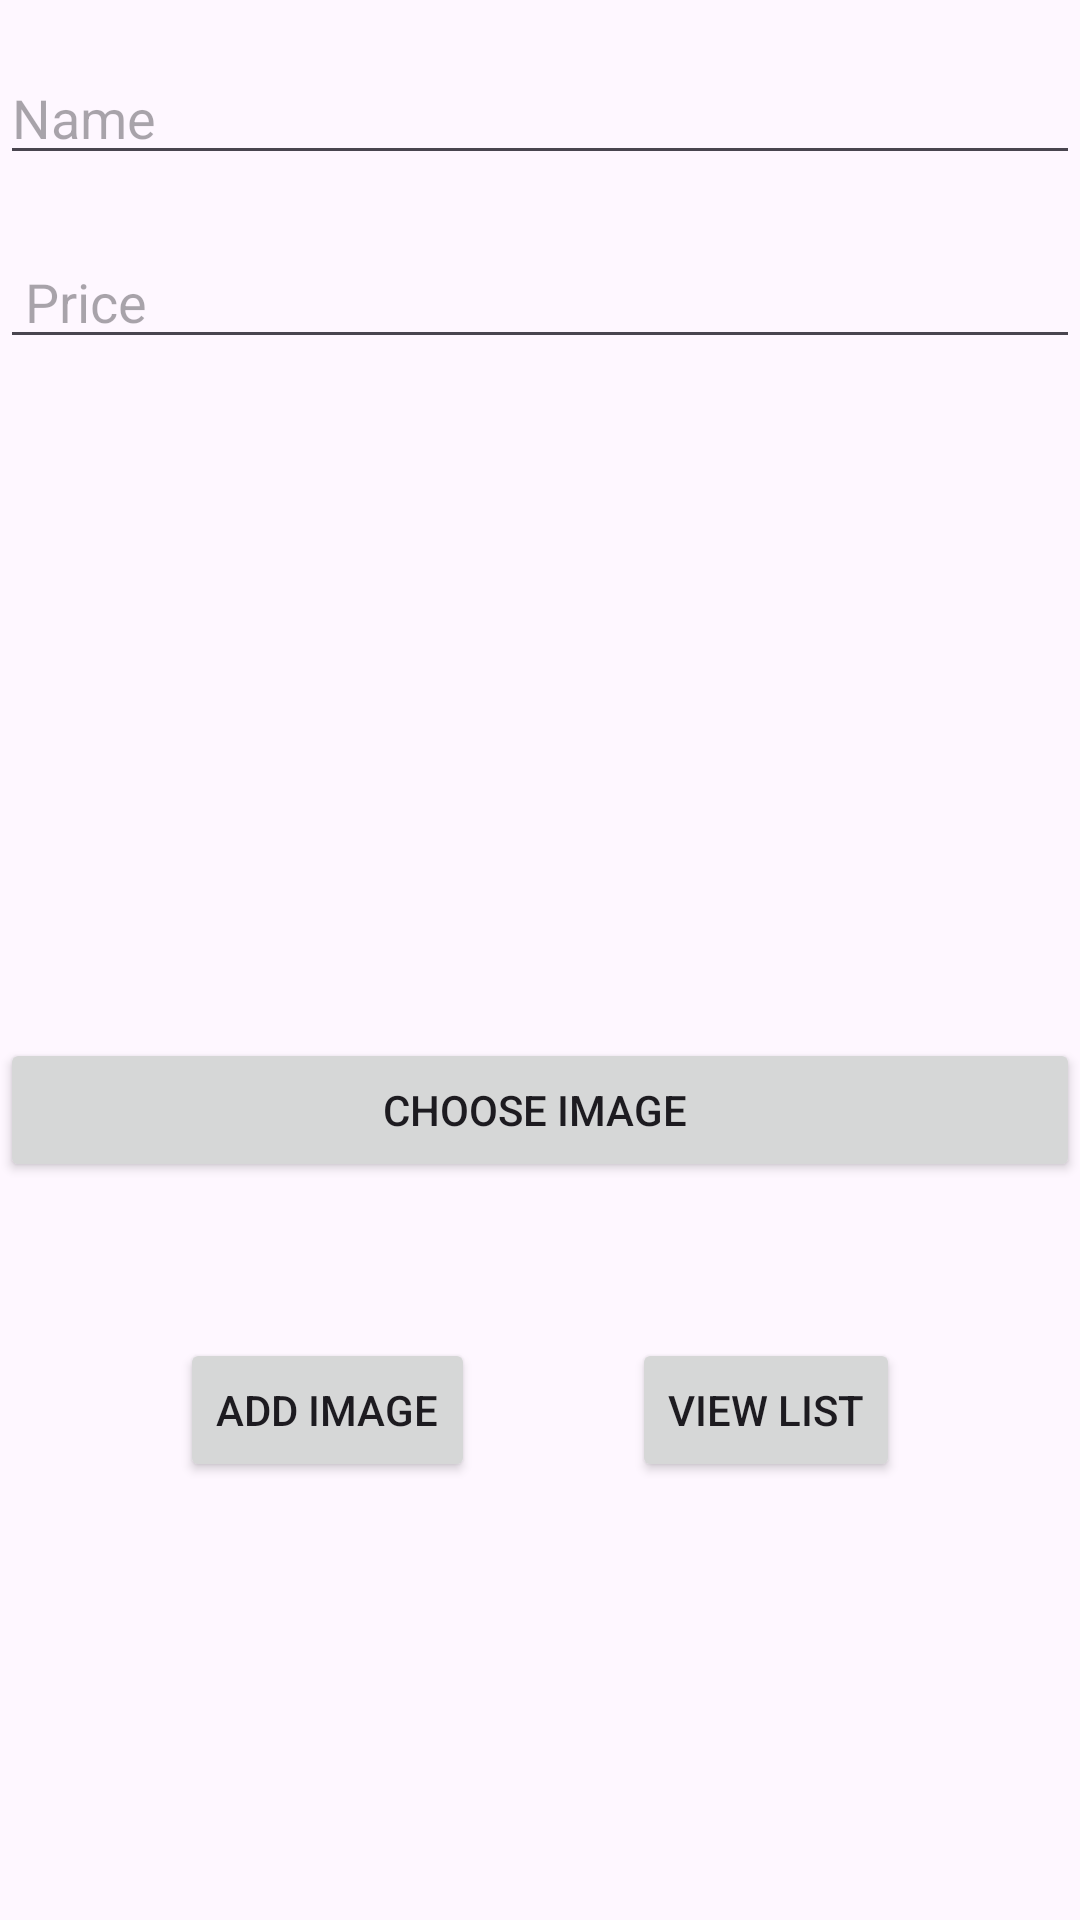

Produce the Android XML layout that renders to this screen, including the resource entries it uses.
<!-- AndroidManifest.xml: application theme Theme.Lab3balif -->
<!-- res/layout/activity_main.xml -->
<?xml version="1.0" encoding="utf-8"?>
<androidx.constraintlayout.widget.ConstraintLayout xmlns:android="http://schemas.android.com/apk/res/android"
    xmlns:app="http://schemas.android.com/apk/res-auto"
    xmlns:tools="http://schemas.android.com/tools"
    android:layout_width="match_parent"
    android:layout_height="match_parent"
    tools:context=".MainActivity">

    <EditText
        android:id="@+id/edtName"
        android:layout_width="match_parent"
        android:layout_height="wrap_content"
        android:layout_marginTop="17dp"
        android:layout_marginBottom="124dp"
        android:ems="10"
        android:hint="Name  "
        android:inputType="textPersonName"
        app:layout_constraintBottom_toTopOf="@+id/imageView"
        app:layout_constraintEnd_toEndOf="parent"
        app:layout_constraintHorizontal_bias="0.0"
        app:layout_constraintStart_toStartOf="parent"
        app:layout_constraintTop_toTopOf="parent" />

    <EditText
        android:id="@+id/edtPrice"
        android:layout_width="match_parent"
        android:layout_height="wrap_content"
        android:layout_marginTop="20dp"
        android:ems="10"
        android:hint=" Price "
        android:inputType="textPersonName"
        app:layout_constraintEnd_toEndOf="parent"
        app:layout_constraintStart_toStartOf="parent"
        app:layout_constraintTop_toBottomOf="@+id/edtName" />

    <ImageView
        android:id="@+id/imageView"
        android:layout_width="236dp"
        android:layout_height="0dp"
        android:layout_marginBottom="341dp"
        android:visibility="visible"
        app:layout_constraintBottom_toBottomOf="parent"
        app:layout_constraintEnd_toEndOf="parent"
        app:layout_constraintStart_toStartOf="parent"
        app:layout_constraintTop_toBottomOf="@+id/edtName"
        app:srcCompat="@mipmap/ic_launcher" />

    <Button
        android:id="@+id/btnChoose"
        android:layout_width="match_parent"
        android:layout_height="wrap_content"
        android:layout_marginTop="47dp"
        android:text="Choose Image "
        app:layout_constraintEnd_toEndOf="parent"
        app:layout_constraintStart_toStartOf="parent"
        app:layout_constraintTop_toBottomOf="@+id/imageView" />

    <Button
        android:id="@+id/btnAdd"
        android:layout_width="wrap_content"
        android:layout_height="wrap_content"
        android:layout_marginStart="60dp"
        android:layout_marginTop="52dp"
        android:text="ADD IMAGE"
        app:layout_constraintStart_toStartOf="parent"
        app:layout_constraintTop_toBottomOf="@+id/btnChoose" />

    <Button
        android:id="@+id/btnList"
        android:layout_width="wrap_content"
        android:layout_height="wrap_content"
        android:layout_marginTop="52dp"
        android:layout_marginEnd="60dp"
        android:text="VIEW LIST"
        app:layout_constraintEnd_toEndOf="parent"
        app:layout_constraintTop_toBottomOf="@+id/btnChoose" />
</androidx.constraintlayout.widget.ConstraintLayout>
<!-- resources referenced by this layout -->
<resources>
  <style name="Theme.Lab3balif" parent="Base.Theme.Lab3balif" />
  <style name="Base.Theme.Lab3balif" parent="Theme.Material3.DayNight.NoActionBar">
          
          
      </style>
</resources>
